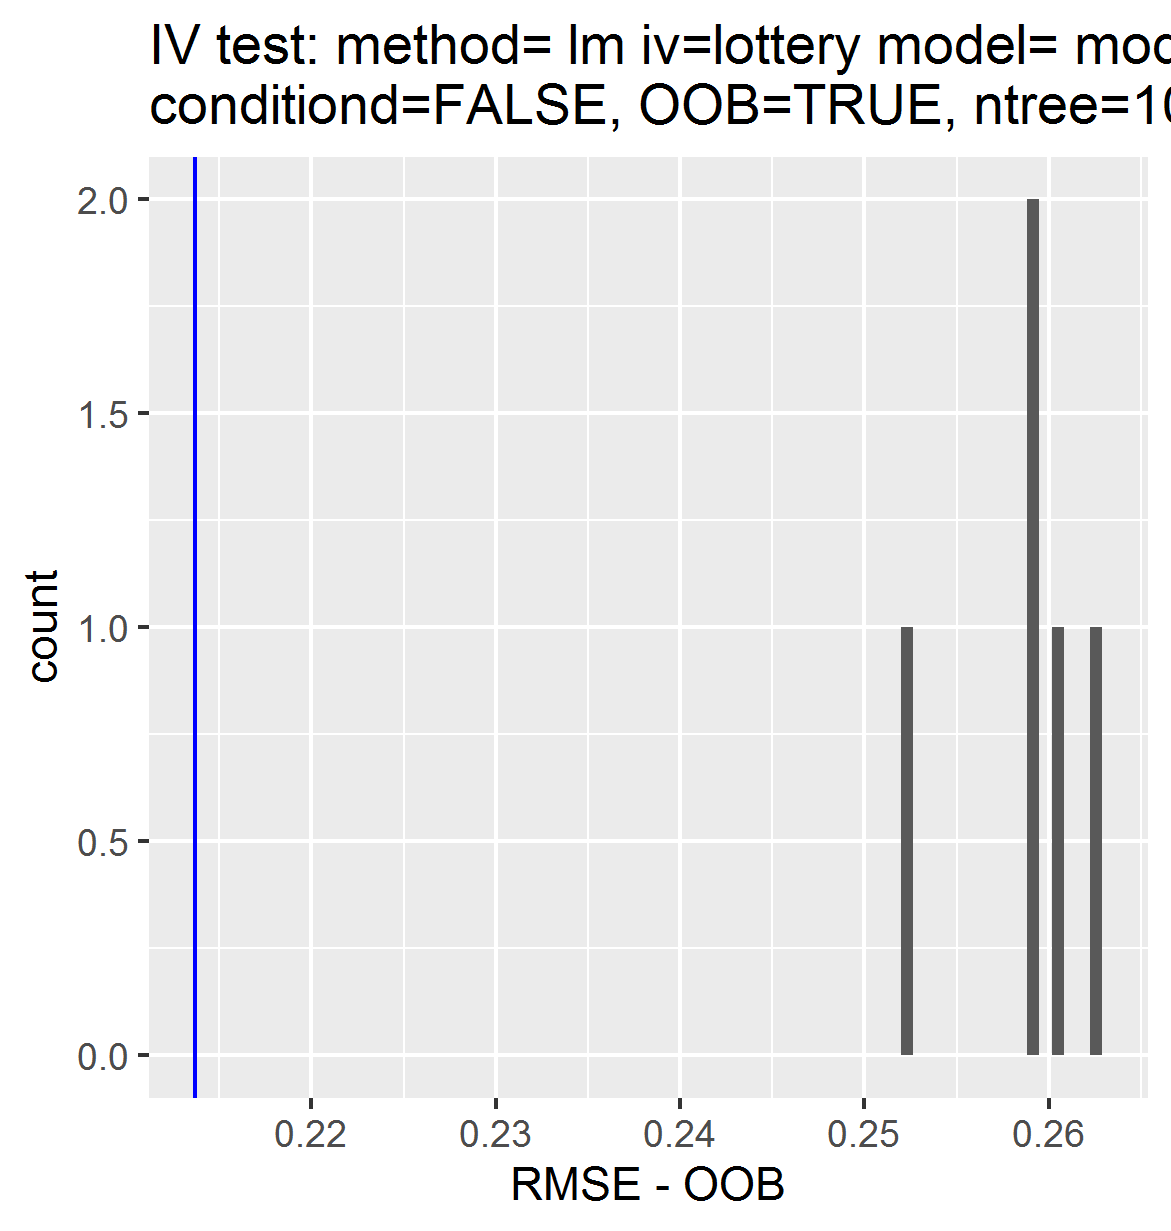

The data file committed next to this chart (first rows):
, permutations_results, controls_results
1, 0.2589, 0.2137
2, 0.2523, NA
3, 0.2595, NA
4, 0.2606, NA
5, 0.2626, NA
